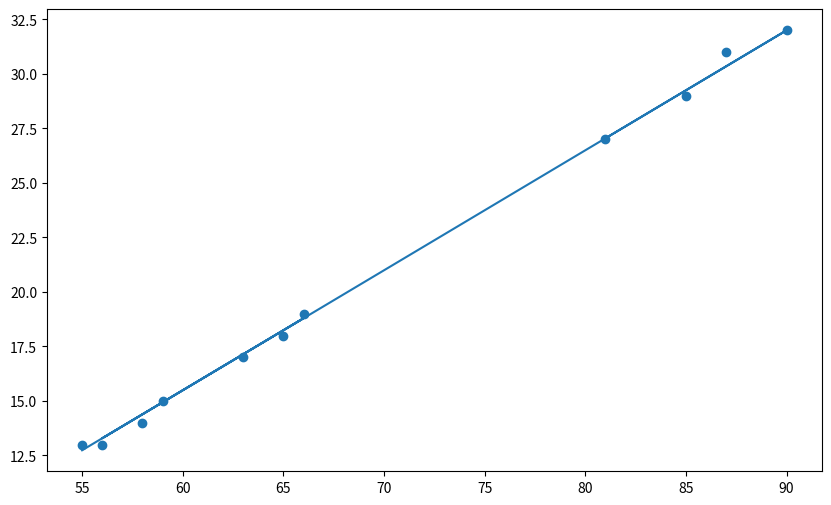

Source code (Python):
import numpy as np
import random
import matplotlib.pyplot as plt
'''
C = k1 * Fahrenheit + k2 => C = X*K
RLSE Equation:
K = (X^T * X + LAMDA * I)^-1 * X^T C
LAMBDA = Regularization Parameter
X = Inputs [Fahrenheit]
K = Coefficients [K1,K2]
'''
def rlse(X, Y, K, lamb):
    """
    Compute the Regularized Least Squares Estimation (RLSE) of the parameters.

    Parameters
    ----------
    X : numpy array
        Input matrix (Fahrenheit values)
    Y : numpy array
        Output vector (Celsius values)
    K : numpy array
        Initial estimate of the parameters
    lamb : float
        Regularization parameter

    Returns
    -------
    numpy array
        RLSE of the parameters
    """
    # Compute the RLSE of the parameters
    K = np.linalg.pinv(X.T @ X + lamb * np.eye(2)) @ X.T @ Y
    print(K)
    return K

temps_data = np.array([
    [13 , 55],
    [14 , 58],
    [17 , 63],
    [18 , 65],
    [19 , 66],
    [15 , 59],
    [13 , 56],
    [31 , 87],
    [32 , 90],
    [29 , 85],
    [27 , 81],
])
dum = np.ones((len(temps_data), 1))
X = temps_data[:, 1].reshape(-1, 1)
X = np.append(X, dum, axis=1)
Y = temps_data[:, 0]

k1 = random.uniform(0, 1)
k2 = random.uniform(0, 1)
K = np.array([k1, k2])
lamb = 0.01
actual_k1 = 0.5555555555555556 # 5/9
actual_k2 = -17.77777777777778 # -17 7/9
RLSE = rlse(X, Y, K, lamb)
print(f"{actual_k1} = {RLSE[0]}, {actual_k2} = {RLSE[1]}")
plt.figure(figsize=(10, 6))
plt.scatter(temps_data[:, 1], temps_data[:, 0])
plt.plot(temps_data[:, 1], RLSE[0] * temps_data[:, 1] + RLSE[1])
plt.show()


